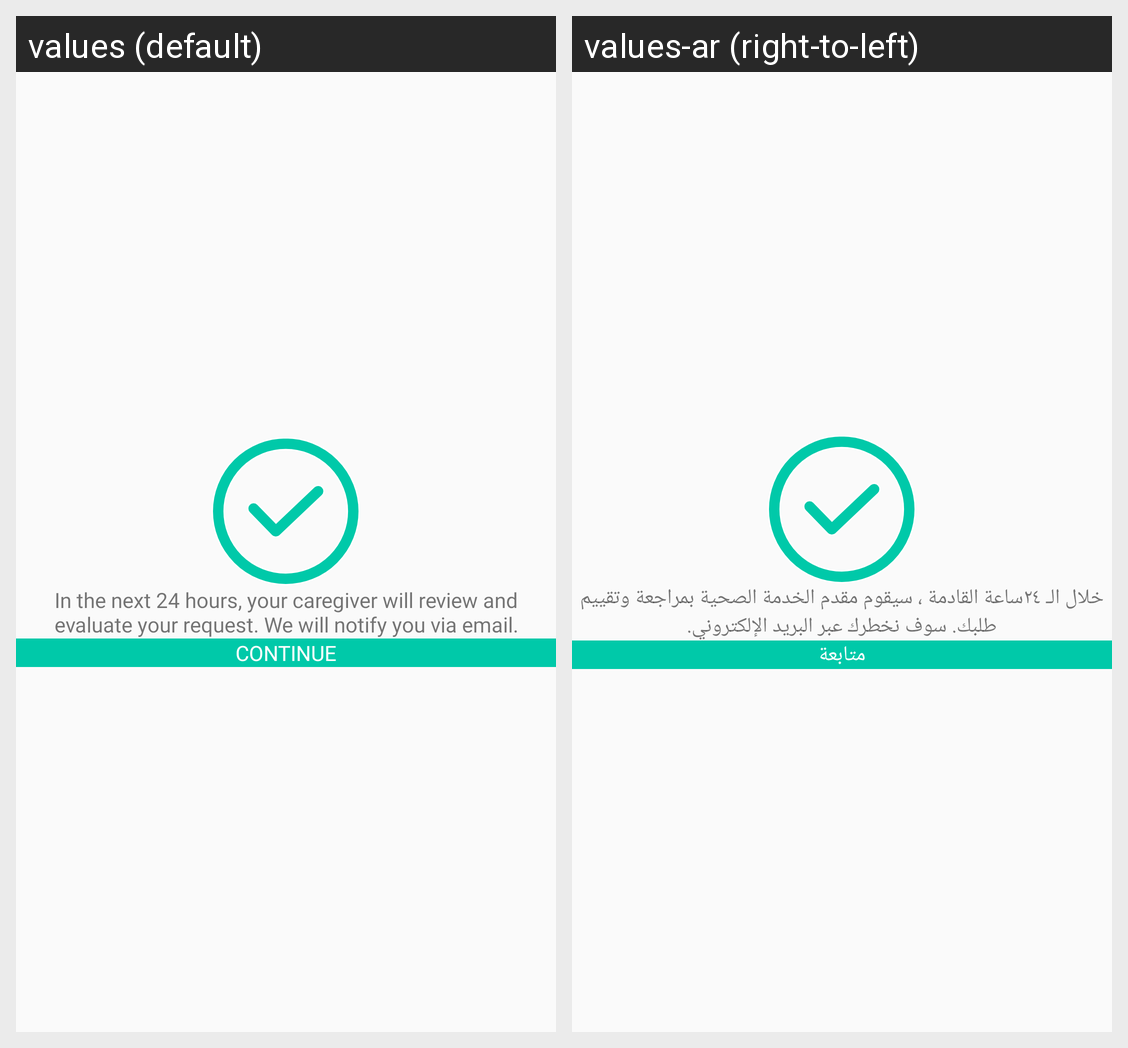

Translations of the strings shown on this Android screen, per locale in the grid:
Android screen res/layout/request_sent_activity.xml rendered under 2 locales, left to right: values (default), values-ar (right-to-left). Device: Nexus 5 (rendered at 1080×1920; each locale shown at half size, 540×960, under a caption strip naming it); theme AppTheme.
Strings drawn on this screen, with the default value and each locale's value (text and hints the layout hard-codes, and strings that could not be matched under every locale, appear in the picture but are not listed):

in_the_next_24_hours_your_caregiver_will_review_your_nrequest_if_it_s_a_good_fit_they_will_accept_it_n_we_will_notify_you_via_email
  values: In the next 24 hours, your caregiver will review and evaluate your request. We will notify you via email.
  values-ar: خلال الـ ٢٤ساعة القادمة ، سيقوم مقدم الخدمة الصحية بمراجعة وتقييم طلبك. سوف نخطرك عبر البريد الإلكتروني.

continue_
  values: Continue
  values-ar: متابعة
